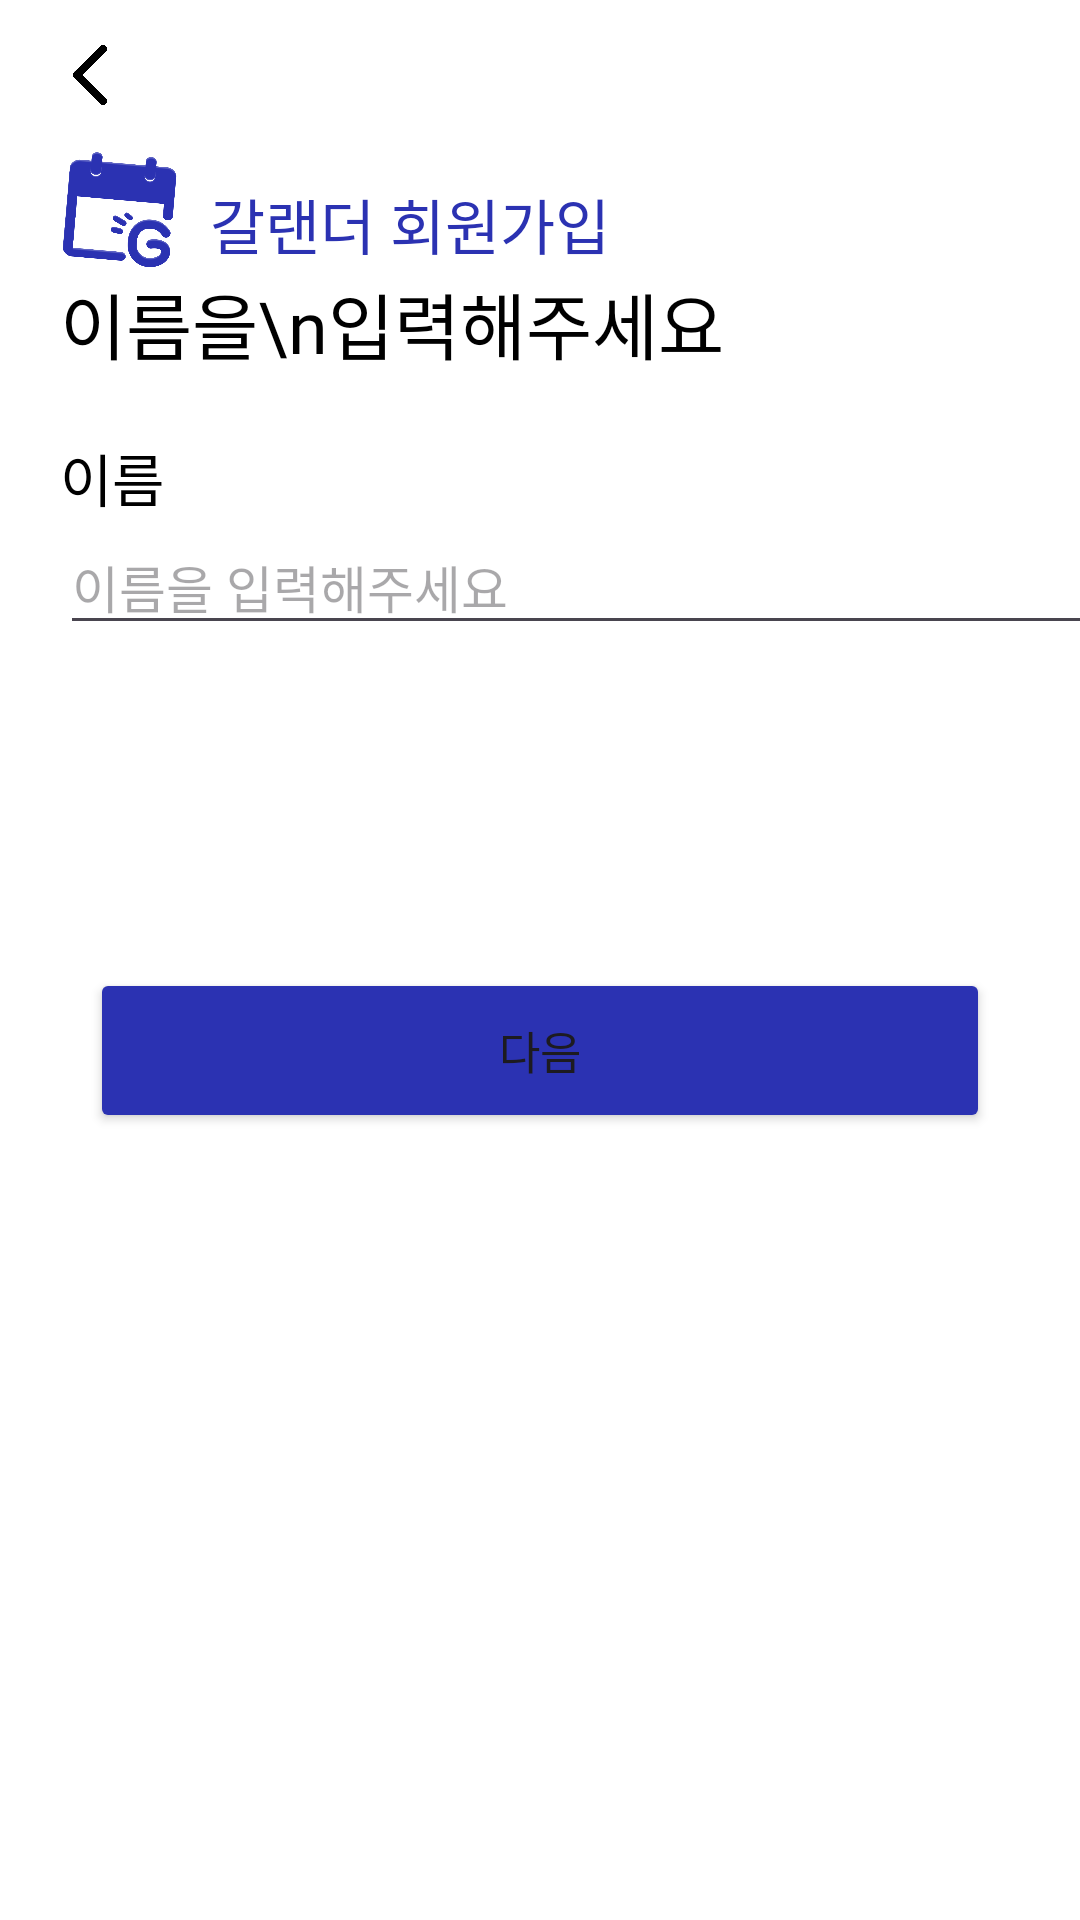

The Android layout XML behind this screen, and the referenced resources:
<!-- AndroidManifest.xml: application theme Theme.Galendar -->
<!-- res/layout/activity_signup1.xml -->
<?xml version="1.0" encoding="utf-8"?>
<androidx.constraintlayout.widget.ConstraintLayout xmlns:android="http://schemas.android.com/apk/res/android"
    xmlns:app="http://schemas.android.com/apk/res-auto"
    xmlns:tools="http://schemas.android.com/tools"
    android:id="@+id/main"
    android:background="@color/white"
    android:layout_width="match_parent"
    android:layout_height="match_parent"
    tools:context=".feature.Signup1Activity">

    <ImageView
        android:id="@+id/back"
        android:layout_width="20dp"
        android:layout_height="20dp"
        android:src="@drawable/back"
        app:layout_constraintStart_toStartOf="@id/bluelogo"
        app:layout_constraintTop_toTopOf="parent"
        android:layout_marginTop="15dp"
        android:clickable="true"
        />

    <ImageView
        android:id="@+id/bluelogo"
        android:layout_width="40dp"
        android:layout_height="40dp"
        android:layout_marginLeft="20dp"
        android:layout_marginTop="50dp"
        android:src="@drawable/logoblue"
        app:layout_constraintStart_toStartOf="parent"
        app:layout_constraintTop_toTopOf="parent" />

    <TextView
        android:layout_width="wrap_content"
        android:layout_height="wrap_content"
        android:layout_marginLeft="10dp"
        android:layout_marginTop="60dp"
        android:fontFamily="@font/paperlogyextrabold"
        android:text="갈랜더 회원가입"
        android:textColor="@color/MainColor"
        android:textSize="20dp"
        app:layout_constraintStart_toEndOf="@+id/bluelogo"
        app:layout_constraintTop_toTopOf="parent" />

    <TextView
        android:id="@+id/ep"
        android:layout_width="wrap_content"
        android:layout_height="wrap_content"
        android:fontFamily="@font/paperlogyextrabold"
        android:text="이름을\n입력해주세요"
        android:textColor="@color/black"
        android:textSize="24dp"
        app:layout_constraintStart_toStartOf="@id/bluelogo"
        app:layout_constraintTop_toBottomOf="@id/bluelogo" />

    <TextView
        android:id="@+id/EmailText"
        android:layout_width="wrap_content"
        android:layout_height="wrap_content"
        android:layout_marginTop="20dp"
        android:fontFamily="@font/roboto"
        android:text="이름"
        android:textColor="@color/black"
        android:textSize="19dp"
        app:layout_constraintStart_toStartOf="@id/ep"
        app:layout_constraintTop_toBottomOf="@id/ep" />

    <EditText
        android:id="@+id/username"
        android:layout_width="350dp"
        android:layout_height="wrap_content"
        android:hint="이름을 입력해주세요"
        android:textSize="17dp"
        app:layout_constraintStart_toStartOf="@+id/EmailText"
        app:layout_constraintTop_toBottomOf="@id/EmailText" />

    <Button
        android:id="@+id/Next1"
        android:layout_width="300dp"
        android:layout_height="55dp"
        android:layout_marginTop="60dp"
        android:backgroundTint="@color/MainColor"
        android:fontFamily="@font/roboto"
        android:text="다음"
        android:textSize="15dp"
        app:layout_constraintBottom_toBottomOf="parent"
        app:layout_constraintEnd_toEndOf="parent"
        app:layout_constraintStart_toStartOf="parent"
        app:layout_constraintTop_toTopOf="parent" />


    <ProgressBar
        android:id="@+id/progressBar"
        android:layout_width="wrap_content"
        android:layout_height="wrap_content"
        app:layout_constraintEnd_toEndOf="parent"
        app:layout_constraintStart_toStartOf="parent"
        app:layout_constraintTop_toTopOf="parent"
        app:layout_constraintBottom_toBottomOf="parent"
        android:visibility="gone" />

</androidx.constraintlayout.widget.ConstraintLayout>
<!-- resources referenced by this layout -->
<resources>
  <color name="MainColor">#2B32B2</color>
  <color name="black">#FF000000</color>
  <color name="white">#FFFFFFFF</color>
  <!-- drawable back: png bitmap (drawable, 9777 bytes) -->
  <!-- drawable logoblue: png bitmap (drawable, 51634 bytes) -->
  <style name="Theme.Galendar" parent="Base.Theme.Galendar" />
  <style name="Base.Theme.Galendar" parent="Theme.Material3.DayNight.NoActionBar">
          
          
      </style>
</resources>
